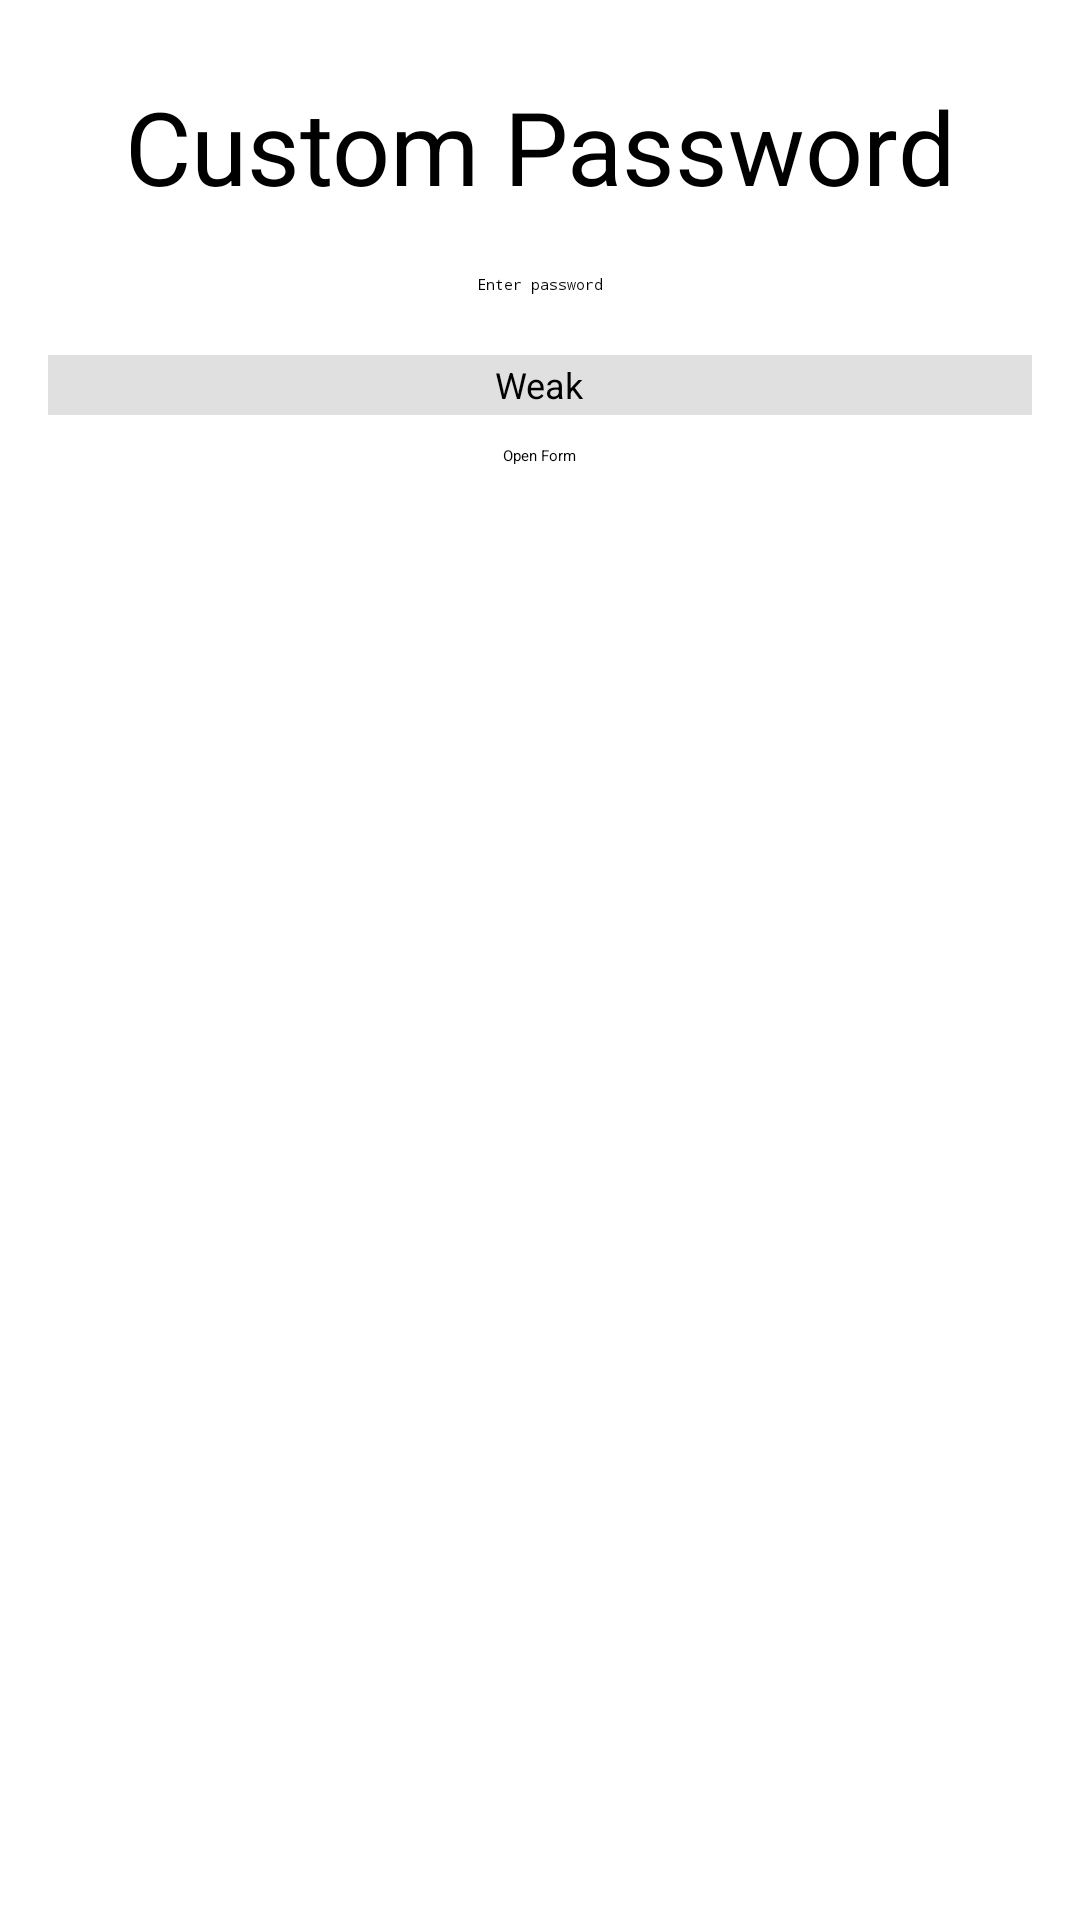

Reconstruct the res/layout file that produces this screen, plus the resources it refers to.
<!-- AndroidManifest.xml: application theme Theme.PassOff -->
<!-- res/layout/activity_add_custom_password.xml -->
<LinearLayout
xmlns:android="http://schemas.android.com/apk/res/android"
android:layout_width="match_parent"
android:layout_height="wrap_content"
android:orientation="vertical"
android:padding="16dp">

<TextView
    android:layout_width="match_parent"
    android:layout_height="wrap_content"
    android:gravity="center"
    android:text="Custom Password"
    android:padding="10dp"
    android:textSize="34sp" />

<EditText
    android:id="@+id/passwordField"
    android:layout_width="match_parent"
    android:layout_height="wrap_content"
    android:layout_marginTop="10dp"
    android:gravity="center"
    android:hint="Enter password"
    android:inputType="textPassword" />

<FrameLayout
    android:layout_width="match_parent"
    android:layout_height="wrap_content"
    android:layout_marginTop="20dp">

    <ProgressBar
        android:id="@+id/passwordStrengthBar"
        style="@android:style/Widget.DeviceDefault.ProgressBar.Horizontal"
        android:layout_width="match_parent"
        android:layout_height="20dp"
        android:max="100"
        android:progress="0"
        android:progressDrawable="@drawable/custom_progress_bar"
        android:progressTint="@color/grey" />

    <TextView
        android:id="@+id/passwordStrengthText"
        android:layout_width="wrap_content"
        android:layout_height="wrap_content"
        android:layout_gravity="center"
        android:text="Weak"
        android:textSize="12sp"
        android:textColor="@android:color/black"
        android:background="@android:color/transparent" />

</FrameLayout>

<Button
    android:background="?attr/colorPrimary"
    android:enabled="false"
    android:id="@+id/openFormButton"
    android:layout_gravity="bottom|center"
    android:layout_height="wrap_content"
    android:layout_marginTop="10dp"
    android:layout_width="wrap_content"
    android:text="Open Form" />

</LinearLayout>
<!-- resources referenced by this layout -->
<resources>
  <color name="grey">#FF808080</color>
  <!-- drawable custom_progress_bar (drawable) -->
  <layer-list xmlns:android="http://schemas.android.com/apk/res/android">
      <item android:id="@android:id/background">
          <shape android:shape="rectangle">
              <solid android:color="#E0E0E0" />
          </shape>
      </item>
      <item android:id="@android:id/progress">
          <scale android:scaleWidth="100%">
              <shape android:shape="rectangle">
                  <solid android:color="#76FF03" />
              </shape>
          </scale>
      </item>
  </layer-list>
</resources>
